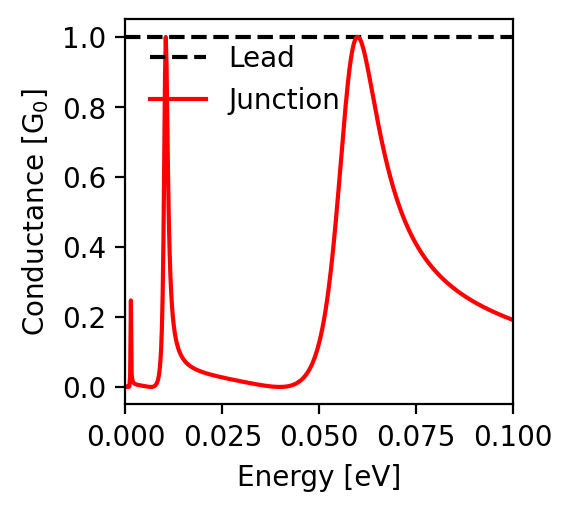

Source data for this figure (header and first rows):
energy; conductance
-0.1; 0.191
-0.0998; 0.192
-0.0996; 0.193
-0.0994; 0.194
-0.0992; 0.195
-0.099; 0.196
-0.0988; 0.197
-0.0986; 0.197
-0.0984; 0.198
-0.0982; 0.199
-0.098; 0.2
-0.0978; 0.201
-0.0976; 0.202
-0.0974; 0.203
-0.0972; 0.204
-0.097; 0.205
-0.0968; 0.206
-0.0966; 0.207
-0.0964; 0.208
-0.0962; 0.209
-0.096; 0.209
-0.0958; 0.21
-0.0956; 0.211
-0.0954; 0.212
-0.0952; 0.213
-0.095; 0.214
-0.0948; 0.215
-0.0946; 0.216
-0.0944; 0.218
-0.0942; 0.219
-0.094; 0.22
-0.0938; 0.221
-0.0936; 0.222
-0.0934; 0.223
-0.0932; 0.224
-0.093; 0.225
-0.0928; 0.226
-0.0926; 0.227
-0.0924; 0.228
-0.0922; 0.229
-0.092; 0.231
-0.0918; 0.232
-0.0916; 0.233
-0.0914; 0.234
-0.0912; 0.235
-0.091; 0.237
-0.0908; 0.238
-0.0906; 0.239
-0.0904; 0.24
-0.0902; 0.241
-0.09; 0.243
-0.0898; 0.244
-0.0896; 0.245
-0.0894; 0.247
-0.0892; 0.248
-0.089; 0.249
-0.0888; 0.251
-0.0886; 0.252
-0.0884; 0.253
-0.0882; 0.255
... 941 more rows
